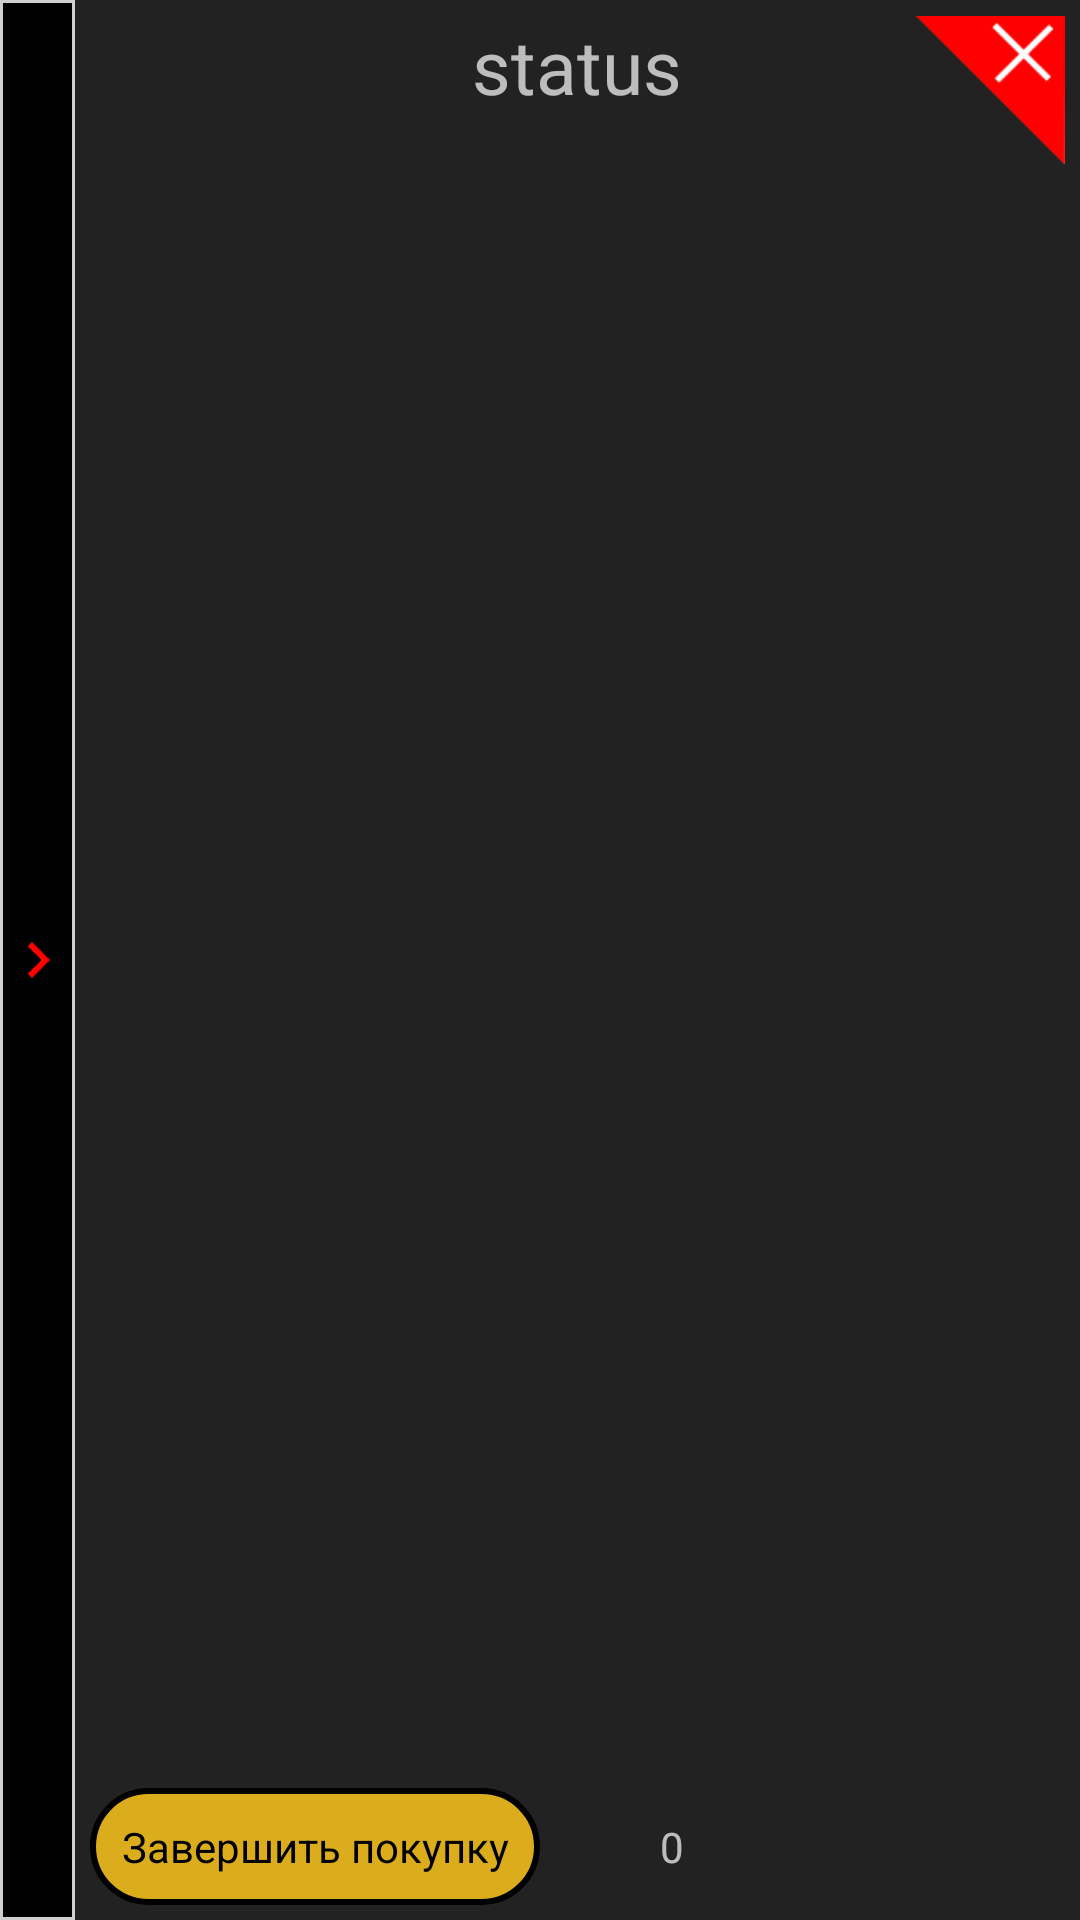

Produce the Android XML layout that renders to this screen, including the resource entries it uses.
<!-- AndroidManifest.xml: application theme AppTheme -->
<!-- res/layout/yellow_screen.xml -->
<?xml version="1.0" encoding="utf-8"?>
<LinearLayout
		xmlns:android="http://schemas.android.com/apk/res/android"
		android:layout_width="match_parent"
		android:layout_height="match_parent"
		android:orientation="horizontal">
	<ImageButton
			android:layout_width="25dp"
			android:src="@drawable/arrow_right_red"
			android:layout_height="match_parent"
			android:background="@drawable/button_selector_black"
			android:id="@+id/btn_openDrawer"/>
	<LinearLayout
			android:layout_width="match_parent"
			android:layout_height="match_parent"
			android:layout_margin="5dp"
			android:orientation="vertical">
		<FrameLayout
				android:layout_width="match_parent"
				android:layout_height="wrap_content">
			<TextView
					android:layout_width="wrap_content"
					android:layout_height="wrap_content"
					android:layout_gravity="center_horizontal"
					android:textSize="25dp"
					android:text="status"
					android:id="@+id/completeStatus"/>
			<ImageView
					android:layout_width="50dp"
					android:layout_height="50dp"
					android:src="@drawable/close_purchase"
					android:layout_gravity="right"
					android:id="@+id/cancelPurchase"/>
		</FrameLayout >
		<android.support.v7.widget.RecyclerView
				android:layout_width="match_parent"
				android:layout_height="match_parent"
				android:layout_weight="1"
				android:id="@+id/list"/>
		<LinearLayout
				android:layout_width="match_parent"
				android:layout_height="wrap_content"
				android:orientation="horizontal">
			<Button
					android:layout_width="wrap_content"
					android:layout_height="wrap_content"
					android:text="Завершить покупку"
					android:textColor="@color/pure_black"
					android:background="@drawable/button_selector_yellow"
					android:id="@+id/completePurchase"/>
			<TextView
					android:layout_width="wrap_content"
					android:layout_height="wrap_content"
					android:text="0"
					android:layout_marginLeft="40dp"
					android:id="@+id/totalPrice"/>
		</LinearLayout >
	</LinearLayout>
</LinearLayout >
<!-- resources referenced by this layout -->
<resources>
  <color name="pure_black">#000000</color>
  <!-- drawable arrow_right_red (drawable) -->
  <vector xmlns:android="http://schemas.android.com/apk/res/android"
          android:width="24dp"
          android:height="24dp"
          android:viewportWidth="24.0"
          android:viewportHeight="24.0">
      <path
          android:fillColor="#FF0000"
          android:pathData="M10,6L8.59,7.41 13.17,12l-4.58,4.59L10,18l6,-6z"/>
  </vector>
  <!-- drawable button_selector_black (drawable) -->
  <?xml version="1.0" encoding="utf-8" ?>
  <selector xmlns:android="http://schemas.android.com/apk/res/android">
  	<item android:state_focused="true">
  		<shape>
  			<solid
  					android:color="@color/pure_black"/>
  			<stroke
  					android:color="@color/bright_green"
  					android:width="2dp"/>
  		</shape>
  	</item>
  	<item android:state_pressed="true">
  		<shape>
  			<solid android:color="@color/bright_green"/>
  			<stroke
  					android:color="@color/black_panel_border"
  					android:width="1dp"/>
  		</shape>
  	</item>
  	<item>
  		<shape>
  			<solid android:color="@color/pure_black"/>
  			<stroke
  					android:color="@color/black_panel_border"
  					android:width="1dp"/>
  		</shape>
  	</item>
  </selector>
  <style name="AppTheme" parent="Theme.AppCompat.NoActionBar">
  		<item name="colorPrimary">@color/colorPrimary</item>
  		<item name="colorPrimaryDark">@color/colorPrimaryDark</item>
  		<item name="colorAccent">@color/colorAccent</item>
  		<item name="android:windowBackground">@color/list_element_solid</item>
  
  		<item name="buttonStyle">@style/BasicButtonStyle</item>
  		<item name="android:buttonStyle">@style/BasicButtonStyle</item>
  		<item name="autoCompleteTextViewStyle">@style/BasicEditText</item>
  		<item name="editTextStyle">@style/BasicEditText</item>
  	</style>
  <color name="bright_green">#00FF00</color>
  <color name="black_panel_border">#d0d0d0</color>
  <color name="lightYellowPassive">#D5B674</color>
  <color name="lightYellowActive">#DBAD1C</color>
  <color name="bright_red">#FF0000</color>
  <color name="colorPrimary">#3F51B5</color>
  <color name="colorPrimaryDark">#303F9F</color>
  <color name="colorAccent">#37b24a</color>
  <color name="list_element_solid">#222222</color>
  <style name="BasicButtonStyle">
  		<item name="android:textAllCaps">false</item>
  		<item name="android:minWidth">150dp</item>
  		<item name="android:minHeight">35dp</item>
  		<item name="android:focusable">true</item>
  		<item name="android:gravity">center</item>
  		<item name="android:textSize">14sp</item>
  	</style>
  <style name="BasicEditText" parent="Base.V7.Widget.AppCompat.EditText">
  		<item name="android:layout_marginTop">2dp</item>
  		<item name="android:layout_marginBottom">2dp</item>
  		<item name="android:gravity">center</item>
  		<item name="android:singleLine">true</item>
  		<item name="android:paddingBottom">5dp</item>
  		<item name="android:paddingTop">5dp</item>
  		<item name="android:textColor">@color/bright_yellow</item>
  		<item name="android:textColorHighlight">@color/bright_red</item>
  		<item name="android:background">@drawable/edit_text_selector</item>
  		<item name="android:textCursorDrawable">@drawable/edit_text_cursor_selector</item>
  	</style>
  <color name="bright_yellow">#ffff00</color>
  <!-- drawable edit_text_selector (drawable) -->
  <?xml version="1.0" encoding="utf-8"?>
  <selector xmlns:android="http://schemas.android.com/apk/res/android">
  	<item>
  		<shape>
  			<solid
  					android:color="@color/pure_black"/>
  			<stroke
  					android:width="1dp"
  					android:color="@color/lightYellowActive"/>
  			<corners android:radius="15dp"/>
  		</shape>
  	</item>
  </selector>
  <!-- drawable edit_text_cursor_selector (drawable) -->
  <?xml version="1.0" encoding="utf-8"?>
  <selector xmlns:android="http://schemas.android.com/apk/res/android">
  	<item>
  		<shape>
  			<solid android:color="@color/bright_yellow"/>
  			<size android:width="1dp"/>
  		</shape>
  	</item>
  </selector>
</resources>
